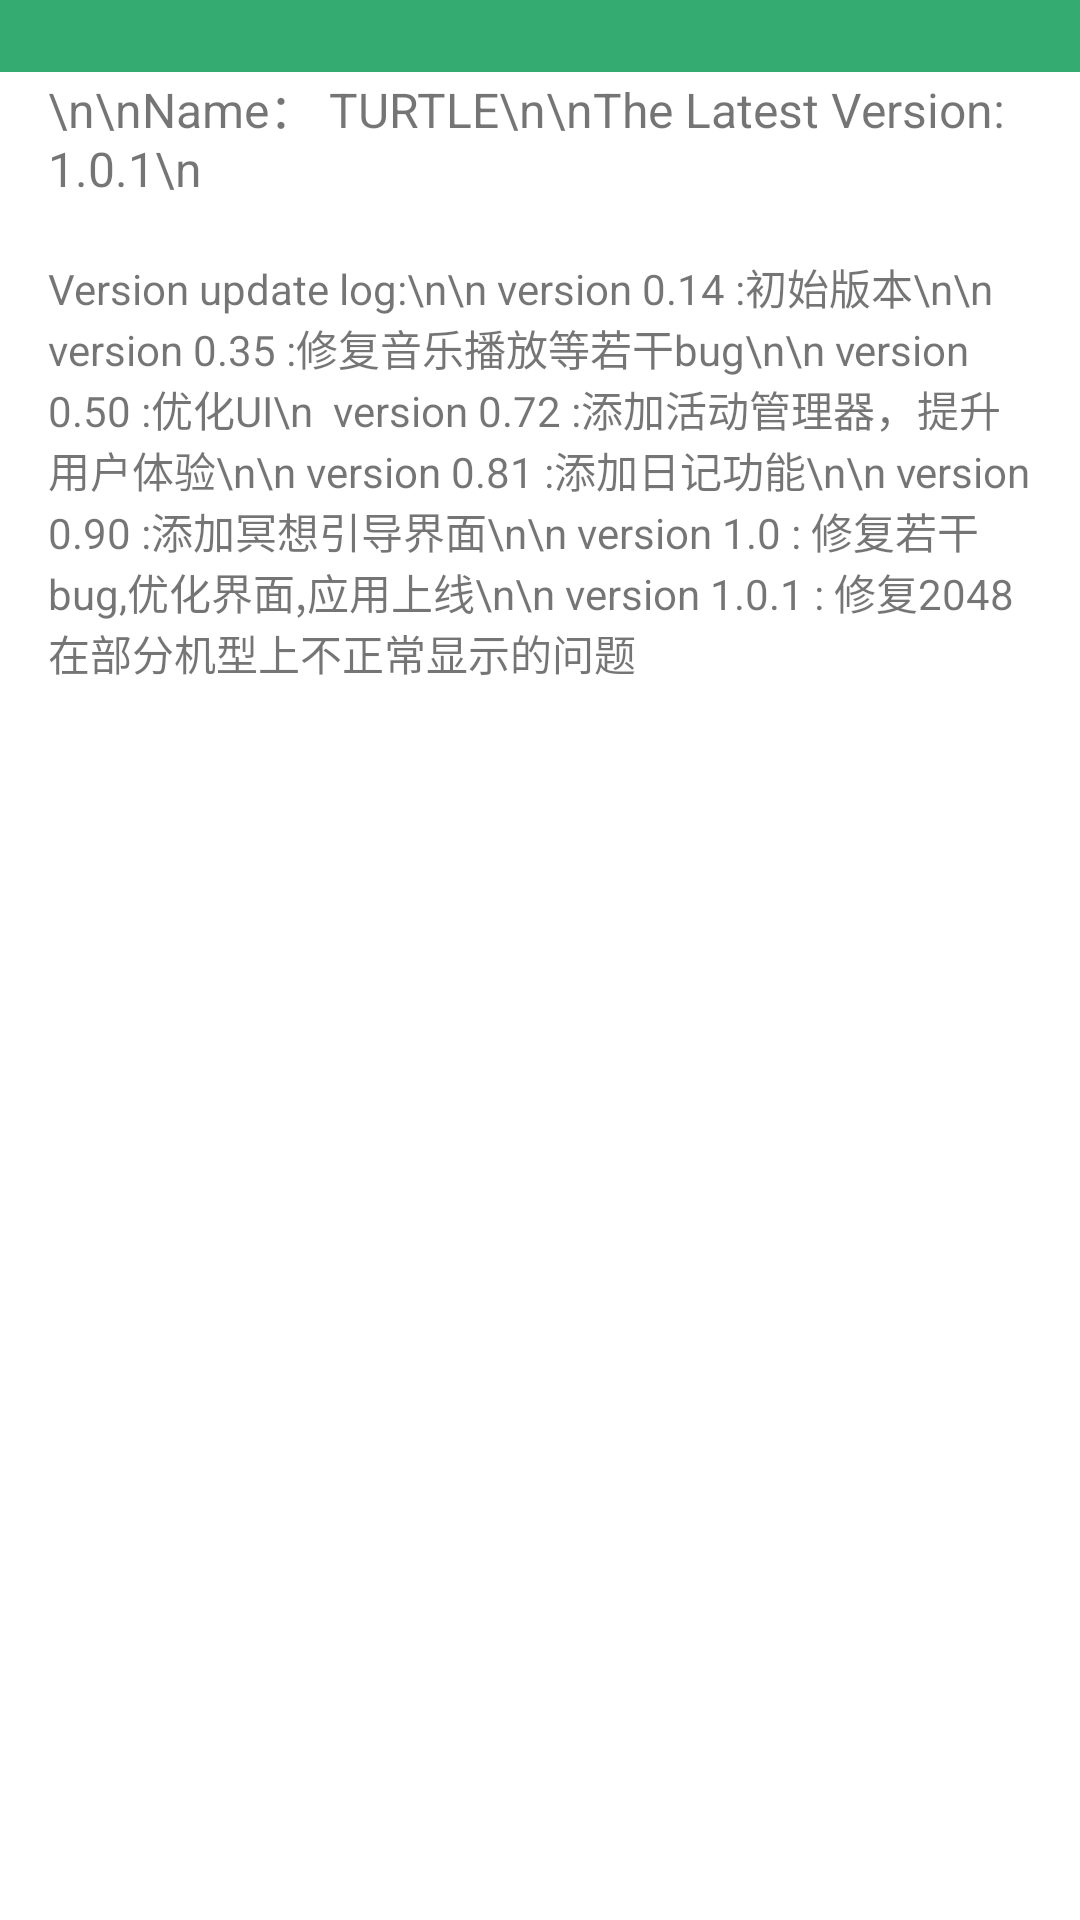

The Android layout XML behind this screen, and the referenced resources:
<!-- AndroidManifest.xml: application theme AppTheme -->
<!-- res/layout/activity_about.xml -->
<?xml version="1.0" encoding="utf-8"?>
<android.support.constraint.ConstraintLayout xmlns:android="http://schemas.android.com/apk/res/android"
    xmlns:app="http://schemas.android.com/apk/res-auto"
    xmlns:tools="http://schemas.android.com/tools"
    android:layout_width="match_parent"
    android:layout_height="match_parent"
    android:background="@color/white"
    tools:context="com.team9.admin.turtle001.Fragment_main.AboutActivity">

    <TextView
        android:id="@+id/textView3"
        android:layout_width="0dp"
        android:layout_height="24dp"
        android:background="@color/colorText"
        android:text=""
        app:layout_constraintBottom_toTopOf="@+id/textView"
        app:layout_constraintEnd_toEndOf="parent"
        app:layout_constraintHorizontal_bias="0.0"
        app:layout_constraintStart_toStartOf="parent"
        app:layout_constraintTop_toTopOf="parent"
        app:layout_constraintVertical_bias="0.0" />

    <TextView
        android:id="@+id/textView"
        android:layout_width="match_parent"
        android:layout_height="wrap_content"
        android:layout_marginBottom="8dp"
        android:layout_marginEnd="16dp"
        android:layout_marginStart="16dp"
        android:layout_marginTop="24dp"
        android:text="\n\nName： TURTLE\n\nThe Latest Version: 1.0.1\n"
        android:textSize="16sp"
        app:layout_constraintBottom_toBottomOf="parent"
        app:layout_constraintEnd_toEndOf="parent"
        app:layout_constraintHorizontal_bias="0.0"
        app:layout_constraintStart_toStartOf="parent"
        app:layout_constraintTop_toTopOf="parent"
        app:layout_constraintVertical_bias="0.0" />

    <TextView
        android:id="@+id/textView4"
        android:layout_width="0dp"
        android:layout_height="wrap_content"
        android:layout_marginBottom="8dp"
        android:layout_marginEnd="16dp"
        android:layout_marginLeft="16dp"
        android:layout_marginRight="16dp"
        android:layout_marginStart="16dp"
        android:layout_marginTop="8dp"
        android:text="Version update log:\n\n version 0.14 :初始版本\n\n version 0.35 :修复音乐播放等若干bug\n\n version 0.50 :优化UI\n
 version 0.72 :添加活动管理器，提升用户体验\n\n version 0.81 :添加日记功能\n\n version 0.90 :添加冥想引导界面\n\n version 1.0 : 修复若干bug,优化界面,应用上线\n\n version 1.0.1 : 修复2048在部分机型上不正常显示的问题"
        app:layout_constraintBottom_toBottomOf="parent"
        app:layout_constraintEnd_toEndOf="parent"
        app:layout_constraintHorizontal_bias="0.06"
        app:layout_constraintStart_toStartOf="parent"
        app:layout_constraintTop_toBottomOf="@+id/textView"
        app:layout_constraintVertical_bias="0.025" />
</android.support.constraint.ConstraintLayout>
<!-- resources referenced by this layout -->
<resources>
  <color name="colorText">#34ab71</color>
  <color name="white">#FFFFFF</color>
  <style name="AppTheme" parent="Theme.AppCompat.Light.NoActionBar">
          <item name="android:windowTranslucentStatus">true</item>
          <item name="android:fitsSystemWindows">false</item>
          
          <item name="colorPrimary">@color/colorPrimary</item>
          <item name="colorPrimaryDark">@color/transparent</item>
          <item name="colorAccent">@color/colorAccent</item>
      </style>
  <color name="colorPrimary">#336c2f</color>
  <color name="transparent">#00e9e9e9</color>
  <color name="colorAccent">#45a870</color>
</resources>
